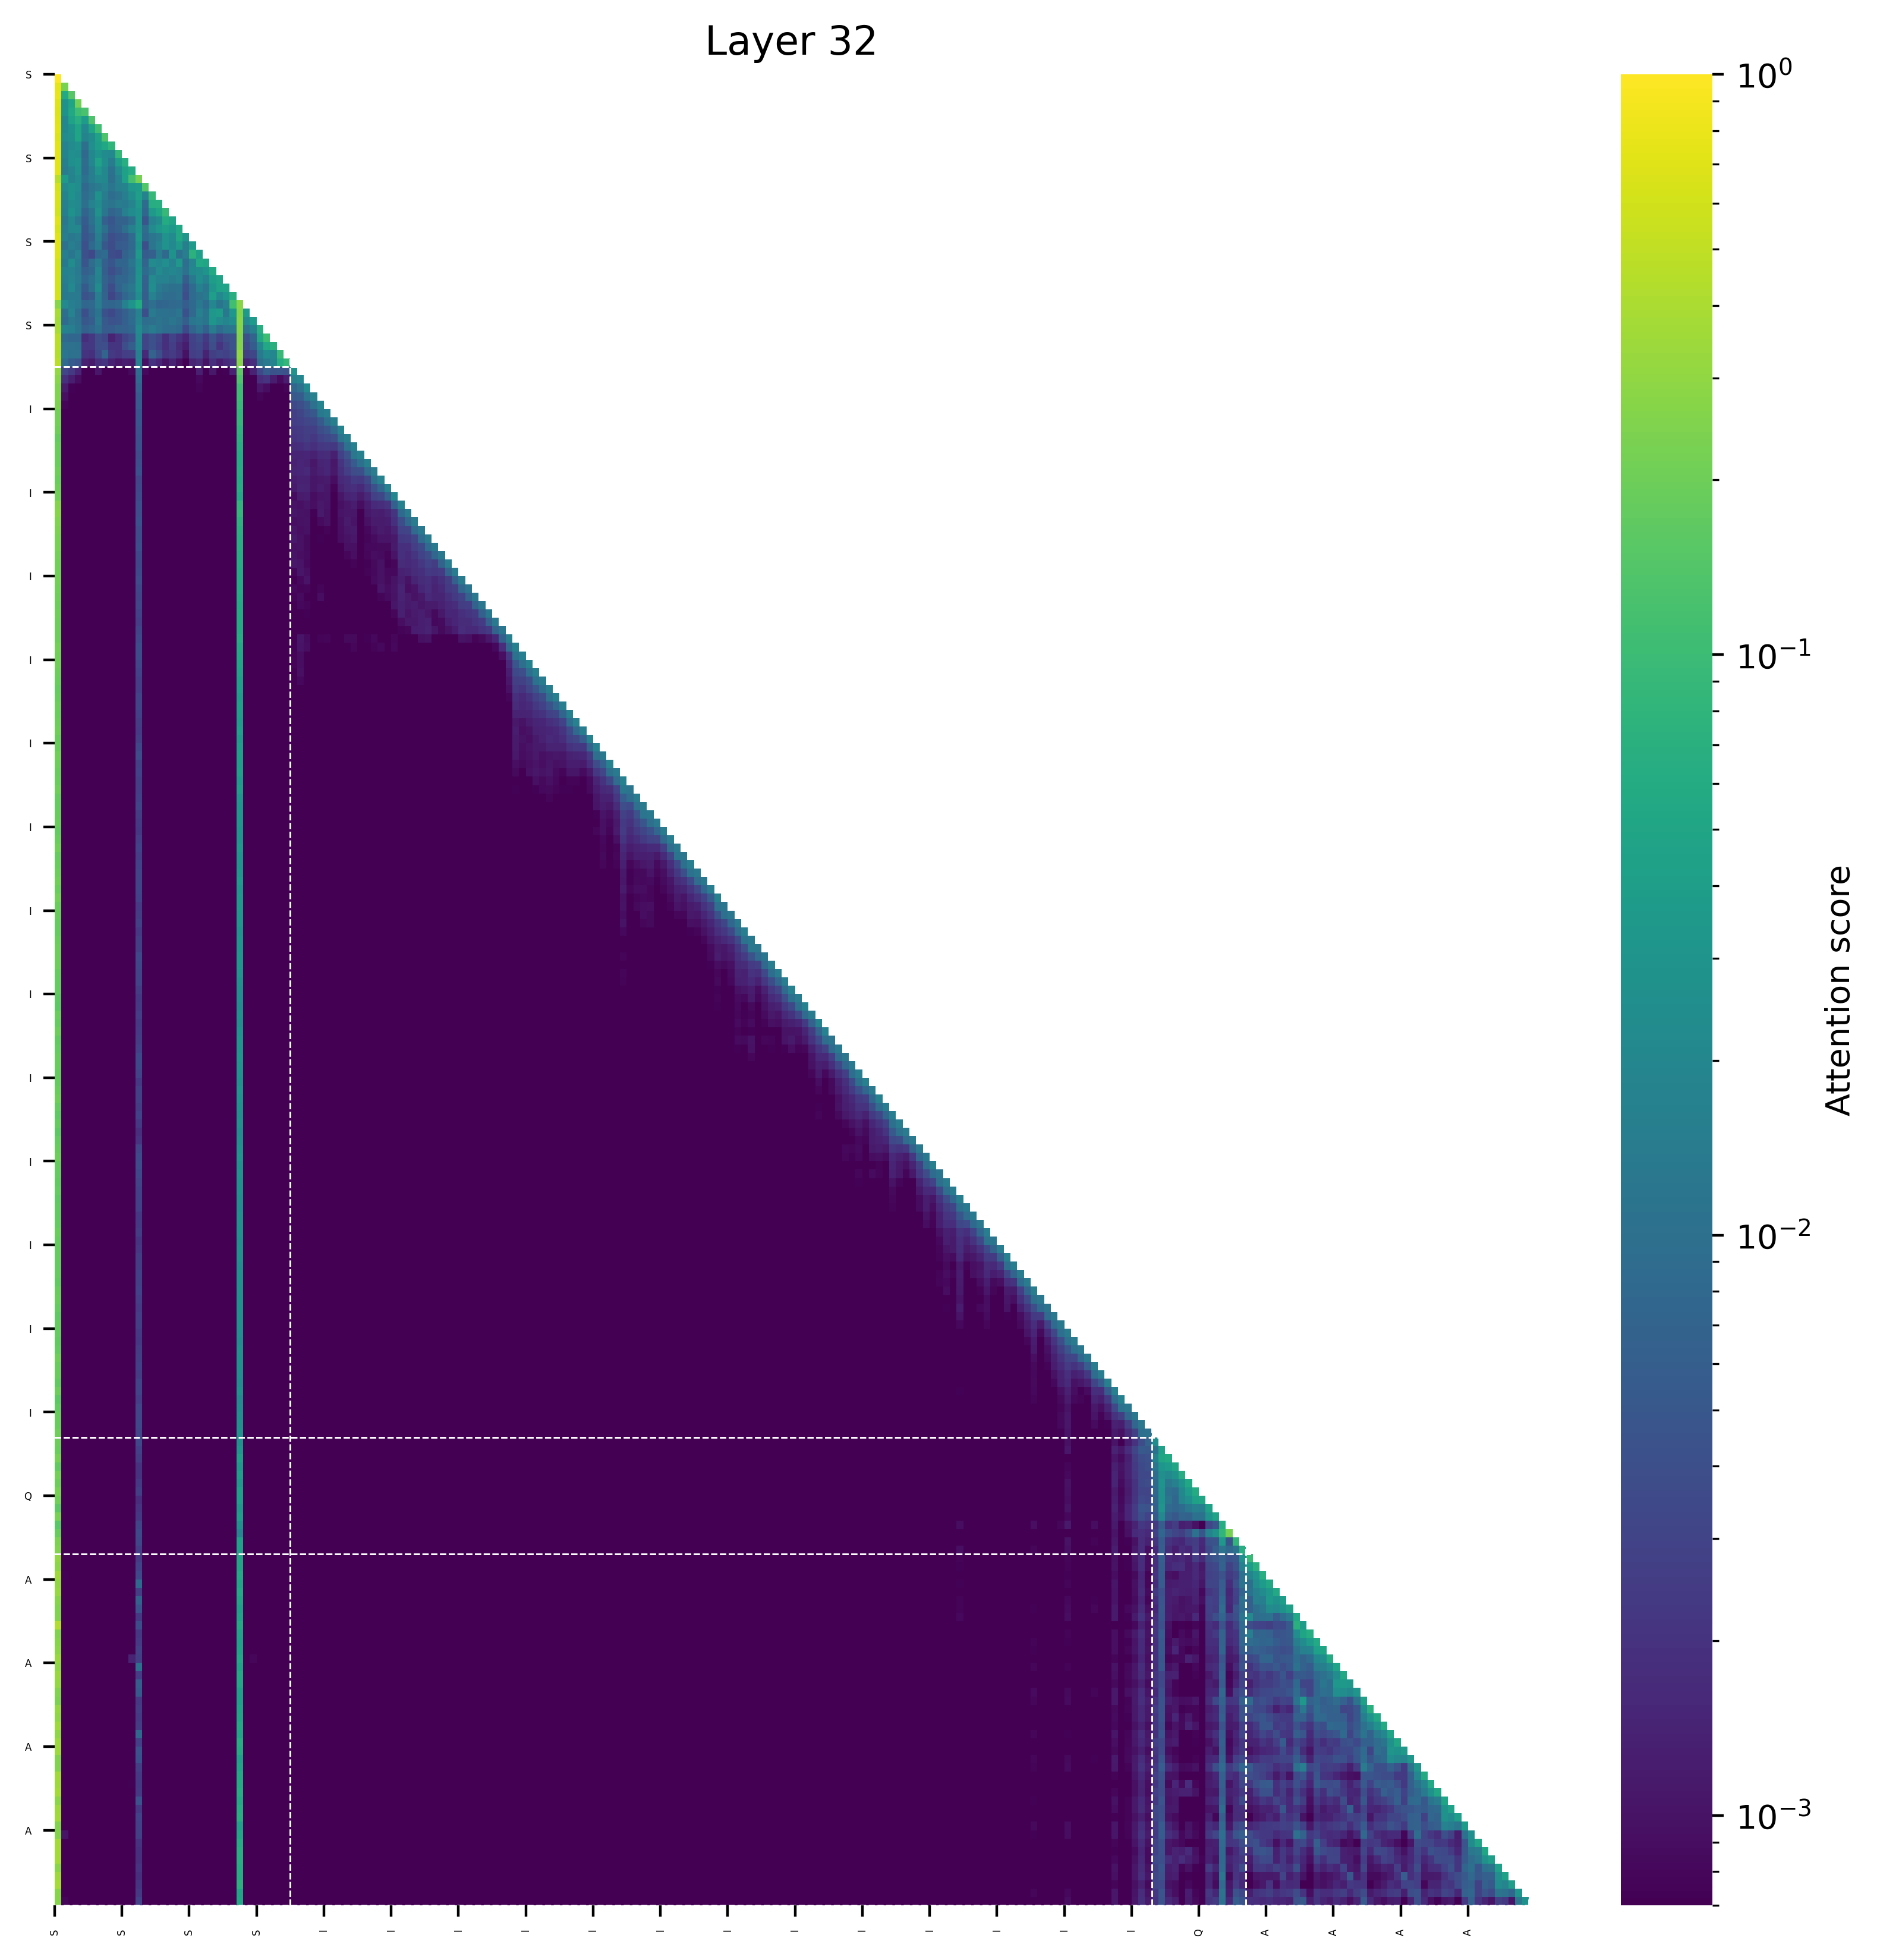

Data behind this chart, as committed beside it:
(0, 1.0), (150, 0.0), (138, 0.0), (149, 0.0), (148, 0.0), (147, 0.0), (146, 0.0), (145, 0.0), (139, 0.0), (140, 0.0)
(0, 0.7732467651367188), (1, 0.2267860472202301), (150, 0.0), (138, 0.0), (149, 0.0), (148, 0.0), (147, 0.0), (146, 0.0), (145, 0.0), (139, 0.0)
(0, 0.7944390773773193), (2, 0.149053692817688), (1, 0.056491851806640625), (145, 0.0), (150, 0.0), (146, 0.0), (147, 0.0), (148, 0.0), (149, 0.0), (138, 0.0)
(0, 0.7104353904724121), (3, 0.21412372589111328), (2, 0.048805832862854004), (1, 0.02662302553653717), (146, 0.0), (151, 0.0), (147, 0.0), (148, 0.0), (149, 0.0), (150, 0.0)
(0, 0.6910800933837891), (4, 0.12266270071268082), (3, 0.10465073585510254), (2, 0.05438047647476196), (1, 0.027228623628616333), (146, 0.0), (151, 0.0), (147, 0.0), (148, 0.0), (149, 0.0)
(0, 0.6979564428329468), (5, 0.13178348541259766), (3, 0.06706801056861877), (2, 0.046568453311920166), (4, 0.036939606070518494), (1, 0.019663512706756592), (147, 0.0), (148, 0.0), (149, 0.0), (146, 0.0)
(0, 0.7237420082092285), (6, 0.1089930534362793), (5, 0.04927873611450195), (3, 0.049233704805374146), (2, 0.02832755446434021), (1, 0.020987393334507942), (4, 0.019398875534534454), (147, 0.0), (148, 0.0), (149, 0.0)
(0, 0.6872515678405762), (7, 0.13163650035858154), (3, 0.04822230339050293), (6, 0.043968796730041504), (2, 0.025818586349487305), (5, 0.02299553155899048), (1, 0.021972298622131348), (4, 0.018099218606948853), (148, 0.0), (149, 0.0)
(0, 0.7259472608566284), (8, 0.07894128561019897), (7, 0.05264216661453247), (6, 0.03870021551847458), (3, 0.028791680932044983), (5, 0.025503382086753845), (2, 0.021921098232269287), (1, 0.017735250294208527), (4, 0.009785555303096771), (148, 0.0)
(0, 0.7422382831573486), (9, 0.08708524703979492), (6, 0.029698893427848816), (2, 0.0257074236869812), (3, 0.023913294076919556), (7, 0.02277553081512451), (8, 0.021663323044776917), (5, 0.020702943205833435), (1, 0.018282923847436905), (4, 0.007946323603391647)
(0, 0.7135610580444336), (10, 0.06640839576721191), (6, 0.04540851712226868), (9, 0.038567543029785156), (3, 0.02915143221616745), (2, 0.025005444884300232), (7, 0.023720871657133102), (5, 0.01952327787876129), (1, 0.015540916472673416), (8, 0.01418253779411316)
(0, 0.7281409502029419), (11, 0.061105817556381226), (10, 0.04331965744495392), (6, 0.031102031469345093), (3, 0.026913121342658997), (9, 0.022154390811920166), (7, 0.01996469497680664), (2, 0.0187084823846817), (5, 0.014845013618469238), (1, 0.01432475820183754)
(0, 0.4551934003829956), (12, 0.21933913230895996), (11, 0.11385276913642883), (10, 0.04222623258829117), (1, 0.03424549102783203), (3, 0.021833404898643494), (6, 0.021533526480197906), (7, 0.020811893045902252), (2, 0.018018703907728195), (9, 0.01732485741376877)
(0, 0.6189037561416626), (13, 0.1387152075767517), (12, 0.03794774413108826), (11, 0.03337116539478302), (2, 0.02876695990562439), (3, 0.023812443017959595), (1, 0.021190866827964783), (10, 0.018149971961975098), (7, 0.01729835942387581), (9, 0.015984460711479187)
(0, 0.6604914665222168), (14, 0.09139388799667358), (12, 0.03974362462759018), (6, 0.027964472770690918), (2, 0.02786695957183838), (11, 0.024681687355041504), (3, 0.021686166524887085), (1, 0.018128812313079834), (13, 0.01741805672645569), (10, 0.01505732536315918)
(0, 0.6443934440612793), (15, 0.06576186418533325), (14, 0.06431329250335693), (12, 0.03591457009315491), (2, 0.02338188886642456), (6, 0.023037172853946686), (3, 0.02142125368118286), (11, 0.01863856613636017), (5, 0.01716090738773346), (1, 0.01591719686985016)
(0, 0.611194372177124), (16, 0.08965551853179932), (15, 0.051608189940452576), (14, 0.035628512501716614), (12, 0.029004082083702087), (2, 0.028130166232585907), (6, 0.027170494198799133), (11, 0.022395163774490356), (3, 0.020162686705589294), (10, 0.016118481755256653)
(0, 0.7037467956542969), (16, 0.058770209550857544), (17, 0.04740709066390991), (12, 0.02928432822227478), (15, 0.023247091099619865), (6, 0.020968720316886902), (2, 0.019970856606960297), (14, 0.01690070331096649), (3, 0.012353699654340744), (1, 0.012308895587921143)
(0, 0.6449403762817383), (18, 0.053173527121543884), (16, 0.04060421884059906), (15, 0.03329716622829437), (17, 0.033019326627254486), (12, 0.029586434364318848), (14, 0.02225010097026825), (3, 0.020250942558050156), (2, 0.019949663430452347), (6, 0.019297271966934204)
(0, 0.6986781358718872), (18, 0.05356287956237793), (12, 0.033561401069164276), (19, 0.031307898461818695), (16, 0.029104962944984436), (17, 0.021784096956253052), (6, 0.015754334628582), (1, 0.01459362730383873), (15, 0.014418497681617737), (3, 0.014394495636224747)
(0, 0.7098037004470825), (20, 0.03667745739221573), (18, 0.03504842519760132), (16, 0.02951890230178833), (12, 0.02794680744409561), (17, 0.02116510272026062), (15, 0.01681896299123764), (19, 0.01568218693137169), (2, 0.015315867960453033), (6, 0.013421595096588135)
(0, 0.6762144565582275), (20, 0.07158225774765015), (21, 0.039818525314331055), (12, 0.034182846546173096), (17, 0.027480032294988632), (3, 0.01710687018930912), (1, 0.015162654221057892), (19, 0.014789633452892303), (15, 0.014312772080302238), (2, 0.011986326426267624)
(0, 0.600466251373291), (21, 0.053933680057525635), (22, 0.05149105191230774), (18, 0.03345105051994324), (16, 0.025574490427970886), (12, 0.025348786264657974), (2, 0.02348669245839119), (14, 0.021719403564929962), (15, 0.019839860498905182), (20, 0.018332429230213165)
(0, 0.6204144954681396), (23, 0.05601727217435837), (22, 0.030389495193958282), (12, 0.02732965350151062), (21, 0.023463398218154907), (15, 0.02173062413930893), (20, 0.020707983523607254), (17, 0.019779793918132782), (6, 0.019186541438102722), (16, 0.01779831200838089)
(0, 0.6080102324485779), (24, 0.047151774168014526), (23, 0.03875895217061043), (12, 0.02896825224161148), (21, 0.02497771382331848), (14, 0.021971672773361206), (2, 0.018429242074489594), (6, 0.01794680580496788), (22, 0.017466887831687927), (16, 0.017365723848342896)
(0, 0.6048887968063354), (25, 0.04759182780981064), (24, 0.04580340534448624), (23, 0.030636552721261978), (12, 0.029532551765441895), (14, 0.024232003837823868), (6, 0.023445451632142067), (2, 0.021188141778111458), (21, 0.016362860798835754), (15, 0.013536393642425537)
(0, 0.6179293394088745), (26, 0.06638016551733017), (23, 0.04000513255596161), (25, 0.031962037086486816), (12, 0.024620413780212402), (24, 0.021553486585617065), (14, 0.017320603132247925), (6, 0.01476139947772026), (2, 0.013701371848583221), (3, 0.01347765140235424)
(0, 0.27515459060668945), (27, 0.27489715814590454), (26, 0.11152899265289307), (12, 0.057187989354133606), (11, 0.030149515718221664), (1, 0.02132958173751831), (23, 0.019741177558898926), (10, 0.016626356169581413), (25, 0.015926718711853027), (2, 0.01542268693447113)
(0, 0.3812686800956726), (27, 0.26202356815338135), (24, 0.03799844905734062), (28, 0.03473852574825287), (26, 0.033978916704654694), (23, 0.03282366693019867), (2, 0.017331037670373917), (12, 0.01713752932846546), (21, 0.01611068844795227), (14, 0.013560101389884949)
(0, 0.362792432308197), (27, 0.2757924795150757), (29, 0.0366169810295105), (23, 0.03159162402153015), (26, 0.023805350065231323), (24, 0.02186461165547371), (28, 0.021220147609710693), (25, 0.01915375143289566), (12, 0.018527425825595856), (21, 0.01349736750125885)
(0, 0.3821144104003906), (27, 0.26654624938964844), (30, 0.0665198266506195), (12, 0.02178213745355606), (1, 0.01649973914027214), (29, 0.016320303082466125), (2, 0.015246361494064331), (14, 0.014177143573760986), (23, 0.013860028237104416), (26, 0.012450426816940308)
(0, 0.474090039730072), (27, 0.2496718168258667), (31, 0.10319793224334717), (30, 0.052784740924835205), (12, 0.02043316885828972), (1, 0.008120164275169373), (3, 0.007630378007888794), (2, 0.007575631141662598), (29, 0.007119454443454742), (26, 0.004481710493564606)
(0, 0.47011399269104004), (27, 0.2621574401855469), (32, 0.06914651393890381), (31, 0.054039716720581055), (30, 0.019922643899917603), (12, 0.019143491983413696), (2, 0.010302457958459854), (1, 0.01018921285867691), (3, 0.00993531197309494), (11, 0.005961684510111809)
(0, 0.4320797324180603), (27, 0.30107879638671875), (33, 0.09237384796142578), (31, 0.02265554666519165), (32, 0.019920676946640015), (12, 0.016082148998975754), (30, 0.013472557067871094), (1, 0.011900072917342186), (2, 0.010388046503067017), (3, 0.010237142443656921)
(0, 0.4700603485107422), (27, 0.2658252716064453), (34, 0.08947688341140747), (33, 0.06352579593658447), (32, 0.0179021954536438), (12, 0.0170692577958107), (31, 0.013628348708152771), (30, 0.009737804532051086), (1, 0.008272603154182434), (2, 0.00567418709397316)
(0, 0.3054678440093994), (27, 0.16623562574386597), (35, 0.029505902901291847), (12, 0.00922219455242157), (31, 0.005861836485564709), (33, 0.004559047520160675), (32, 0.004482974298298359), (34, 0.00435322429984808), (30, 0.0033797677606344223), (1, 0.0031670762691646814)
(0, 0.27157434821128845), (27, 0.13276556134223938), (36, 0.019403107464313507), (35, 0.016036218032240868), (12, 0.007831786759197712), (31, 0.0021100067533552647), (1, 0.001943081384524703), (30, 0.0017482121475040913), (2, 0.0012744298437610269), (34, 0.0012488586362451315)
(0, 0.2463979423046112), (27, 0.105122409760952), (37, 0.021729161962866783), (36, 0.010170700959861279), (35, 0.0074669658206403255), (12, 0.006454146467149258), (1, 0.0011667050421237946), (30, 0.0010840839240700006), (31, 0.0008935850346460938), (21, 0.0007611927576363087)
(0, 0.24807780981063843), (27, 0.1012878343462944), (38, 0.017091674730181694), (37, 0.011936282739043236), (36, 0.005565810948610306), (12, 0.005433859769254923), (35, 0.005217975005507469), (1, 0.0009180200286209583), (30, 0.0007683474104851484), (34, 0.0006206941325217485)
(0, 0.2418251484632492), (27, 0.09346029907464981), (39, 0.01780739426612854), (38, 0.010286809876561165), (12, 0.005440255627036095), (37, 0.005361814517527819), (36, 0.003944628871977329), (35, 0.0033949394710361958), (1, 0.0007578202057629824), (2, 0.000530801247805357)
(0, 0.21247409284114838), (27, 0.08261014521121979), (40, 0.015372115187346935), (39, 0.013186771422624588), (38, 0.0049785892479121685), (12, 0.004825853742659092), (37, 0.004093873780220747), (36, 0.003111832309514284), (35, 0.0026720273308455944), (1, 0.0006309591699391603)
(0, 0.21548065543174744), (27, 0.08699119836091995), (41, 0.01566474512219429), (40, 0.00980406254529953), (39, 0.0053995708003640175), (12, 0.004843384958803654), (38, 0.0034634952899068594), (37, 0.003211574163287878), (36, 0.002779855625703931), (35, 0.0026120925322175026)
(0, 0.20158375799655914), (27, 0.07710865139961243), (42, 0.01806519739329815), (41, 0.007962942123413086), (40, 0.00469116261228919), (12, 0.004366283770650625), (39, 0.003822766477242112), (37, 0.002721228403970599), (38, 0.002595507772639394), (36, 0.002430598484352231)
(0, 0.17873941361904144), (27, 0.0714467316865921), (43, 0.015853459015488625), (42, 0.011102530173957348), (12, 0.004157667979598045), (41, 0.0039411671459674835), (40, 0.0034259590320289135), (39, 0.002919755643233657), (37, 0.0025146668776869774), (36, 0.0022601394448429346)
(0, 0.19077999889850616), (27, 0.0674508661031723), (44, 0.016471676528453827), (43, 0.010754472576081753), (12, 0.004288402386009693), (42, 0.004157648421823978), (40, 0.002309802221134305), (41, 0.00229187635704875), (39, 0.0022253957577049732), (37, 0.0021537693683058023)
(0, 0.19271636009216309), (27, 0.06135048344731331), (45, 0.015936043113470078), (44, 0.012619164772331715), (43, 0.004416924901306629), (12, 0.0037190373986959457), (42, 0.0027385936118662357), (40, 0.0016906597884371877), (39, 0.0016586879501119256), (37, 0.0015040659345686436)
(0, 0.19110138714313507), (27, 0.06101274862885475), (46, 0.0163123719394207), (45, 0.009805656969547272), (44, 0.00542686739936471), (12, 0.00401266710832715), (43, 0.0031662858091294765), (42, 0.002071595983579755), (40, 0.0015422840369865298), (36, 0.0014643913600593805)
(0, 0.20112277567386627), (27, 0.06463751196861267), (47, 0.014652861282229424), (46, 0.008855546824634075), (12, 0.004186931531876326), (45, 0.003995096310973167), (44, 0.003639494301751256), (43, 0.0026395549066364765), (42, 0.0019431671826168895), (37, 0.001563704339787364)
(0, 0.1916493922472), (27, 0.06161591038107872), (48, 0.017205124720931053), (47, 0.00953630916774273), (46, 0.003312869695946574), (12, 0.003194450633600354), (44, 0.0023503811098635197), (45, 0.0022412610705941916), (43, 0.0018113733967766166), (42, 0.001601453754119575)
(0, 0.2006828486919403), (27, 0.06363973766565323), (49, 0.016970405355095863), (48, 0.007410687860101461), (47, 0.004077868070453405), (12, 0.0033403532579541206), (46, 0.002316356636583805), (44, 0.0018798040691763163), (43, 0.0017275034915655851), (45, 0.0015952045796439052)
(0, 0.20458684861660004), (27, 0.05666740611195564), (50, 0.019551534205675125), (49, 0.00652025081217289), (12, 0.003612672444432974), (48, 0.003292660228908062), (47, 0.0027332687750458717), (46, 0.001606208854354918), (44, 0.0015433520311489701), (43, 0.0013881258200854063)
(0, 0.2632514238357544), (27, 0.08054275810718536), (51, 0.016564032062888145), (50, 0.00638111587613821), (12, 0.003954867832362652), (49, 0.0020654466934502125), (48, 0.0017685723723843694), (47, 0.001666347379796207), (44, 0.0012561127077788115), (46, 0.001246672123670578)
(0, 0.26657938957214355), (27, 0.08309835940599442), (52, 0.014453152194619179), (51, 0.008150920271873474), (12, 0.00391914788633585), (50, 0.002136008348315954), (49, 0.0014278281014412642), (47, 0.0012981912586838007), (48, 0.0012491759844124317), (39, 0.0011629692744463682)
(0, 0.24824726581573486), (27, 0.0753551572561264), (53, 0.013881806284189224), (52, 0.007906932383775711), (12, 0.004303235560655594), (51, 0.0038293739780783653), (50, 0.0019180069211870432), (49, 0.001218052813783288), (47, 0.0011911462061107159), (43, 0.00117498729377985)
(0, 0.23586350679397583), (27, 0.07096327841281891), (54, 0.013718511909246445), (53, 0.008309847675263882), (12, 0.0036895147059112787), (52, 0.0030313446186482906), (51, 0.0029359355103224516), (50, 0.0014119890984147787), (48, 0.001178549136966467), (44, 0.0011560538550838828)
(0, 0.22368571162223816), (27, 0.0673496201634407), (55, 0.013945485465228558), (54, 0.008466018363833427), (12, 0.0037398177664726973), (53, 0.00311307143419981), (52, 0.002381354570388794), (51, 0.002244979375973344), (50, 0.0011228363728150725), (35, 0.0011068424209952354)
(0, 0.2226884514093399), (27, 0.06594948470592499), (56, 0.013019490987062454), (55, 0.008748060092329979), (12, 0.004027020186185837), (54, 0.003445306094363332), (53, 0.0026390866842120886), (51, 0.0019401598256081343), (52, 0.0018576380098238587), (50, 0.0011437356006354094)
(0, 0.21233916282653809), (27, 0.06401161849498749), (57, 0.012969044037163258), (56, 0.007493618410080671), (55, 0.003757668659090996), (12, 0.003509707283228636), (54, 0.002939790254458785), (53, 0.002172288717702031), (51, 0.001897413982078433), (52, 0.001671662088483572)
(0, 0.20582392811775208), (27, 0.06249239295721054), (58, 0.014603503979742527), (57, 0.006628796458244324), (12, 0.003246279899030924), (55, 0.0028998805209994316), (56, 0.0025581498630344868), (54, 0.002226622076705098), (53, 0.001777094672434032), (51, 0.0016940146451815963)
(0, 0.20450833439826965), (27, 0.06051760911941528), (59, 0.01378728449344635), (58, 0.007155006751418114), (12, 0.003490024246275425), (57, 0.0025047960225492716), (55, 0.0023398713674396276), (56, 0.002238268731161952), (54, 0.0019214985659345984), (53, 0.0017280725296586752)
(0, 0.2147800624370575), (27, 0.061066579073667526), (60, 0.014156470075249672), (59, 0.0063039157539606094), (12, 0.0037048847880214453), (58, 0.0025260376278311014), (57, 0.001937593799084425), (55, 0.0018482547020539641), (54, 0.0017352609429508448), (56, 0.0015368518652394414)
... 158 more rows
